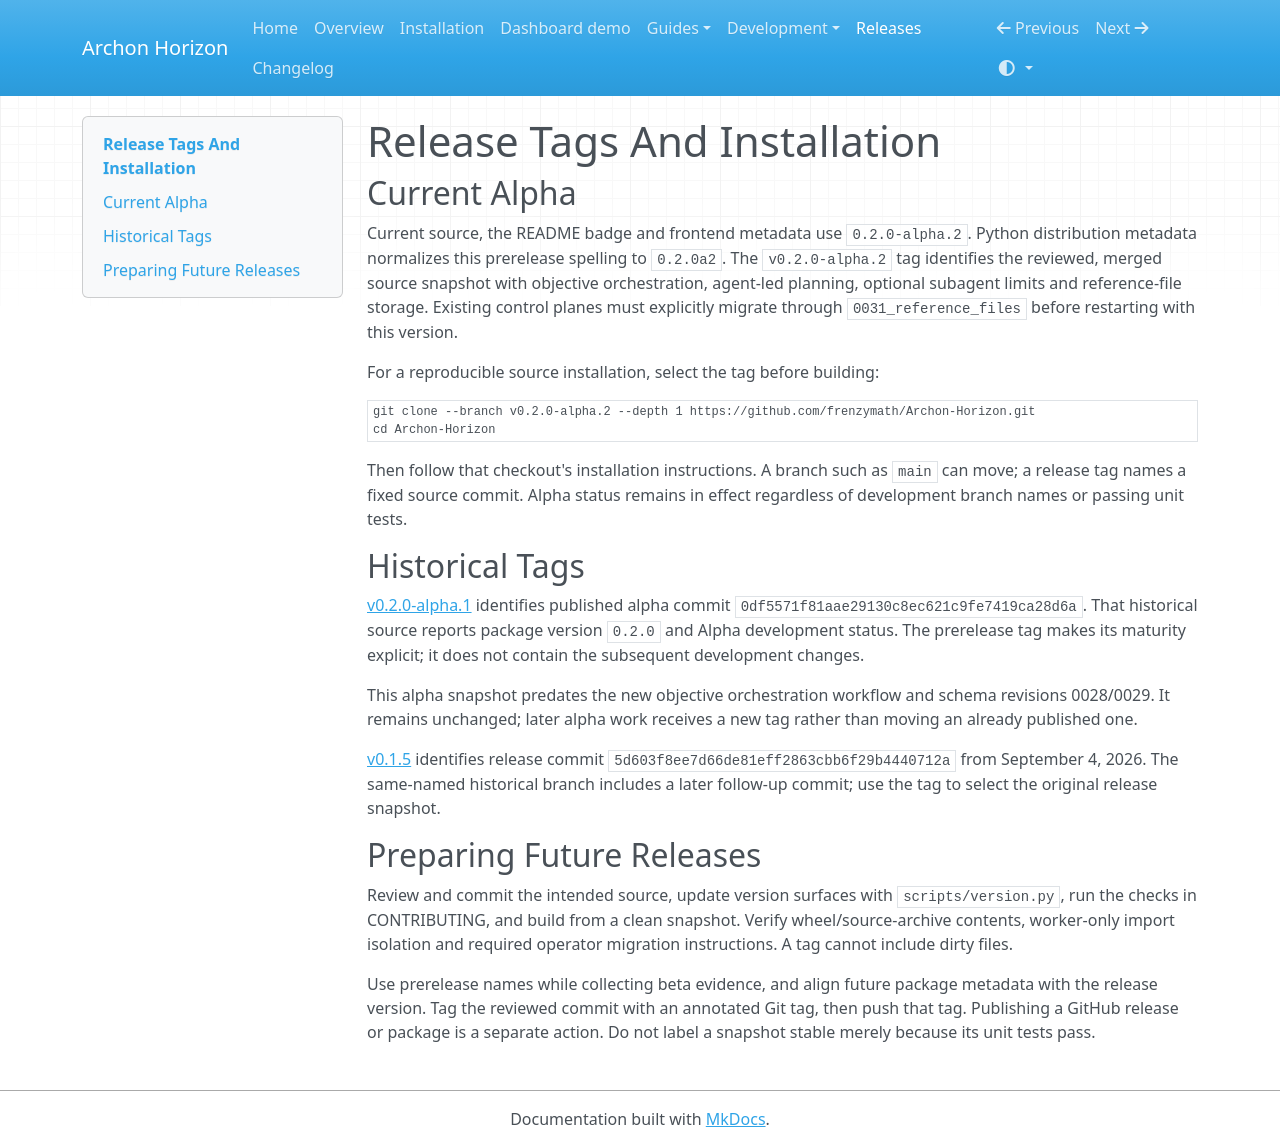

repository: frenzymath/Archon-Horizon · page: releases/index.html · generator: mkdocs

# Release Tags And Installation

## Current Alpha

Current source, the README badge and frontend metadata use `0.2.0-alpha.2`.
Python distribution metadata normalizes this prerelease spelling to `0.2.0a2`.
The `v0.2.0-alpha.2` tag identifies the reviewed, merged source snapshot with
objective orchestration, agent-led planning, optional subagent limits and
reference-file storage. Existing control planes must explicitly migrate through
`0031_reference_files` before restarting with this version.

For a reproducible source installation, select the tag before building:

```sh
git clone --branch v0.2.0-alpha.2 --depth 1 https://github.com/frenzymath/Archon-Horizon.git
cd Archon-Horizon
```

Then follow that checkout's installation instructions. A branch such as `main`
can move; a release tag names a fixed source commit. Alpha status remains in
effect regardless of development branch names or passing unit tests.

## Historical Tags

[v0.2.0-alpha.1](https://github.com/frenzymath/Archon-Horizon/tree/v0.2.0-alpha.1)
identifies published alpha commit `0df5571f81aae29130c8ec621c9fe7419ca28d6a`.
That historical source reports package version `0.2.0` and Alpha development
status. The prerelease tag makes its maturity explicit; it does not contain the
subsequent development changes.

This alpha snapshot
predates the new objective orchestration workflow and schema revisions 0028/0029.
It remains unchanged; later alpha work receives a new tag rather than moving an
already published one.

[v0.1.5](https://github.com/frenzymath/Archon-Horizon/tree/v0.1.5) identifies release
commit `5d603f8ee7d66de81eff2863cbb6f29b4440712a` from September 4, 2026. The
same-named historical branch includes a later follow-up commit; use the tag to
select the original release snapshot.

## Preparing Future Releases

Review and commit the intended source, update version surfaces with
`scripts/version.py`, run the checks in CONTRIBUTING, and build from a clean
snapshot. Verify wheel/source-archive contents, worker-only import isolation and
required operator migration instructions. A tag cannot include dirty files.

Use prerelease names while collecting beta evidence, and align future package
metadata with the release version. Tag the reviewed commit with an annotated
Git tag, then push that tag. Publishing a GitHub release or package is a separate
action. Do not label a snapshot stable merely because its unit tests pass.
